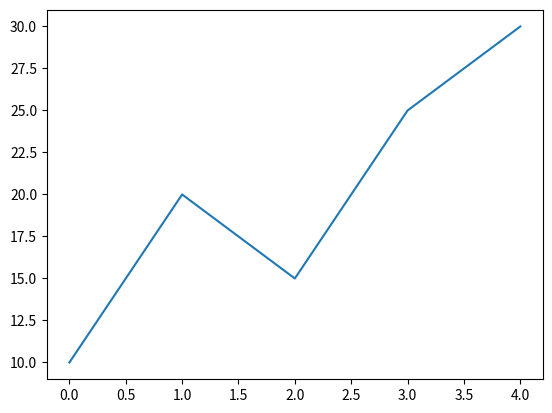

The matplotlib source for this figure:
import matplotlib.pyplot as plt

data = [10,20,15,25,30]

plt.plot(data)
plt.show()